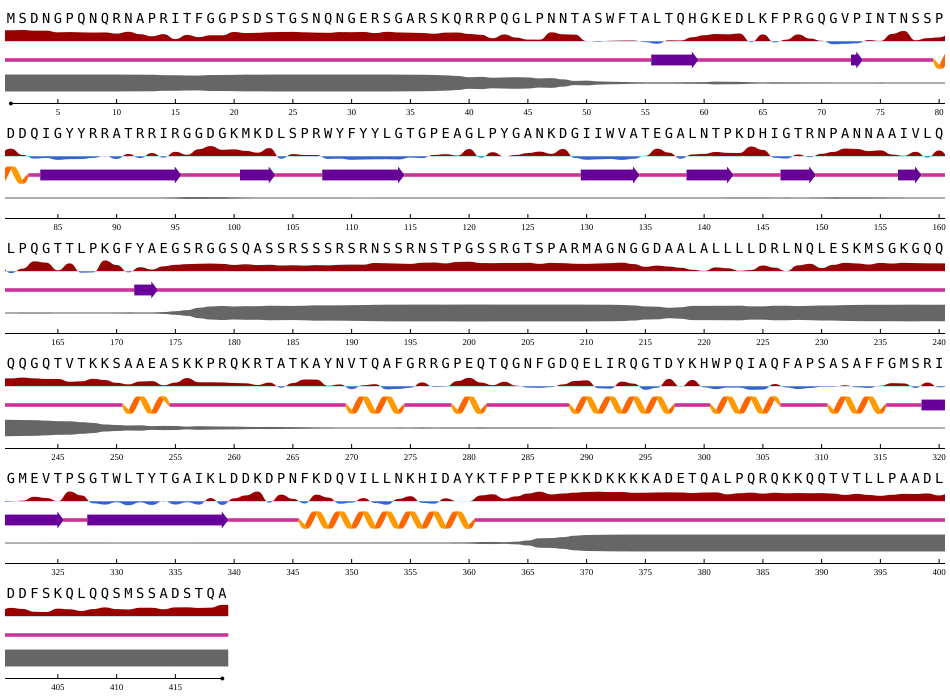

Source data for this figure (header and first rows):
id, seq, n, rsa, asa, q3, p[q3_H], p[q3_E], p[q3_C], q8, p[q8_G], p[q8_H], p[q8_I], p[q8_B], p[q8_E], p[q8_S], p[q8_T], p[q8_C], phi, psi, disorder
sp_P0DTC9.1_NCAP_SARS2, M, 1, 0.8954, 179.2, C, 1.9635931494121905e-06, 6.63841547066113e-07, 1, C, 9.602483430626307e-08, 2.2761538787108293e-07, 1.7887830106033675e-11, 3.945098683288961e-07, 1.2837662666242977e-07, 1.083592678696732e-06, 1.9549343051039614e-06, 1, -91.11, 147.3, 0.9997
sp_P0DTC9.1_NCAP_SARS2, S, 2, 0.9144, 107.2, C, 2.331247287656879e-06, 1.9390779470995767e-06, 1, C, 1.7490744141923642e-07, 3.3896830586854776e-07, 3.341037516091383e-11, 6.898959554746398e-07, 4.692381594395556e-07, 2.134825990651734e-06, 4.116558557143435e-06, 1, -92.44, 155.9, 0.9996
sp_P0DTC9.1_NCAP_SARS2, D, 3, 0.8709, 125.5, C, 2.5929924959200434e-05, 1.680736750131473e-05, 1, C, 4.027202976430999e-06, 4.2096594370377716e-06, 2.000091425813366e-09, 3.994891812908463e-06, 5.664116542902775e-06, 4.939818973070942e-05, 8.305042865686119e-05, 0.9998, -91.25, 93.3, 0.9992
sp_P0DTC9.1_NCAP_SARS2, N, 4, 0.8737, 127.9, C, 2.5704790459712967e-05, 1.6025609511416405e-05, 1, C, 5.282112852000864e-06, 5.1706838348763995e-06, 2.771627816144928e-09, 5.981548838462913e-06, 5.53930340174702e-06, 9.44078346947208e-05, 0.0001128, 0.9998, -98, 68.97, 0.9991
sp_P0DTC9.1_NCAP_SARS2, G, 5, 0.775, 60.99, C, 3.526177897583693e-05, 3.775403092731722e-05, 0.9999, C, 6.484033747256035e-06, 9.505360139883123e-06, 9.419715674141571e-09, 1.712370249151718e-05, 1.5239042113535106e-05, 0.0002396, 3.4191292797913775e-05, 0.9997, -96.46, 167.8, 0.9978
sp_P0DTC9.1_NCAP_SARS2, P, 6, 0.7921, 112.4, C, 0.0001157, 4.899405030300841e-05, 0.9998, C, 1.8113280020770617e-05, 2.8013997507514432e-05, 1.2926858694584098e-08, 1.4508266758639365e-05, 2.0172799850115553e-05, 7.574455958092585e-05, 0.0001438, 0.9997, -70.23, 154.9, 0.9986
sp_P0DTC9.1_NCAP_SARS2, Q, 7, 0.7734, 138.1, C, 0.0001253, 0.0002194, 0.9997, C, 2.5446637664572336e-05, 3.345094955875538e-05, 3.116578284334537e-08, 8.297147724078968e-05, 9.071924432646483e-05, 0.0001993, 0.0001515, 0.9994, -94.99, 132.6, 0.9978
sp_P0DTC9.1_NCAP_SARS2, N, 8, 0.7602, 111.3, C, 0.0002047, 0.0002721, 0.9995, C, 5.220299863140099e-05, 5.8548059314489365e-05, 3.258063685507295e-08, 8.038888336159289e-05, 0.0001124, 0.0004767, 0.0002606, 0.999, -98.26, 127.9, 0.9969
sp_P0DTC9.1_NCAP_SARS2, Q, 9, 0.7692, 137.4, C, 0.000955, 0.0004143, 0.9986, C, 0.0001732, 0.0003372, 4.307217409404984e-07, 0.0001623, 0.0001898, 0.0006089, 0.0008505, 0.9977, -87.45, 106.1, 0.9948
sp_P0DTC9.1_NCAP_SARS2, R, 10, 0.6999, 160.3, C, 0.0007289, 0.0005778, 0.9987, C, 0.0001426, 0.0002662, 5.842766199748439e-07, 0.000275, 0.0002849, 0.001107, 0.001111, 0.9968, -89.37, 114.7, 0.9933
sp_P0DTC9.1_NCAP_SARS2, N, 11, 0.8077, 118.3, C, 0.0006453, 0.0006171, 0.9987, C, 0.0001976, 0.0001934, 4.525725216808496e-07, 0.0002509, 0.0003249, 0.001525, 0.0009631, 0.9965, -95.59, 113.3, 0.9888
sp_P0DTC9.1_NCAP_SARS2, A, 12, 0.6638, 73.15, C, 5.082675852463581e-05, 0.000419, 0.9995, C, 2.0017230781377293e-05, 1.205353419209132e-05, 5.17430116531159e-08, 0.0001459, 0.0002422, 0.002643, 0.0001801, 0.9968, -86.3, 137, 0.9762
sp_P0DTC9.1_NCAP_SARS2, P, 13, 0.5424, 76.97, C, 6.0430025769164786e-05, 0.0009661, 0.999, C, 1.280033029615879e-05, 1.4705940884596203e-05, 1.6799675961465255e-07, 0.0001697, 0.000515, 0.001062, 0.000355, 0.9979, -72.25, 144.7, 0.9739
sp_P0DTC9.1_NCAP_SARS2, R, 14, 0.6672, 152.8, C, 0.0002028, 0.03431, 0.9655, C, 8.293933206005022e-05, 4.5250657422002405e-05, 1.0354581263527507e-06, 0.006813, 0.02376, 0.004595, 0.0008625, 0.9638, -97.25, 135.8, 0.9158
sp_P0DTC9.1_NCAP_SARS2, I, 15, 0.3743, 69.25, C, 0.0005103, 0.05323, 0.9463, C, 0.0002274, 0.0001266, 1.0657573739081272e-06, 0.006129, 0.03672, 0.003964, 0.001037, 0.9518, -102, 129.5, 0.9147
sp_P0DTC9.1_NCAP_SARS2, T, 16, 0.6222, 86.3, C, 0.0002652, 0.05125, 0.9485, C, 0.0001132, 5.975492240395397e-05, 7.036715032882057e-07, 0.004301, 0.03511, 0.002687, 0.0007202, 0.957, -112, 136.7, 0.8761
sp_P0DTC9.1_NCAP_SARS2, F, 17, 0.4915, 98.65, C, 0.000622, 0.0187, 0.9807, C, 0.0003732, 0.0002254, 2.239792820546427e-06, 0.002292, 0.01572, 0.004787, 0.00377, 0.9728, -102.3, 121.9, 0.8724
sp_P0DTC9.1_NCAP_SARS2, G, 18, 0.6018, 47.36, C, 0.0003751, 0.00639, 0.9932, C, 0.0001478, 0.0001209, 3.901743184542283e-06, 0.0009818, 0.005272, 0.01055, 0.004936, 0.978, 164.4, 177, 0.9355
sp_P0DTC9.1_NCAP_SARS2, G, 19, 0.6024, 47.41, C, 0.0002402, 0.003305, 0.9965, C, 0.0001381, 8.447233267361298e-05, 1.112608629227907e-06, 0.0005203, 0.002404, 0.01395, 0.001703, 0.9812, -158.2, 164.1, 0.9385
sp_P0DTC9.1_NCAP_SARS2, P, 20, 0.7942, 112.7, C, 0.001477, 0.001523, 0.997, C, 0.0004679, 0.000527, 1.2446537311916472e-06, 0.0002607, 0.001202, 0.00376, 0.006346, 0.9874, -71.25, 150, 0.956
sp_P0DTC9.1_NCAP_SARS2, S, 21, 0.7318, 85.77, C, 0.0006004, 0.0004985, 0.9989, C, 0.000287, 0.0001798, 8.128469630719337e-08, 0.000159, 0.0002917, 0.001939, 0.002616, 0.9945, -92.22, 113.9, 0.9859
sp_P0DTC9.1_NCAP_SARS2, D, 22, 0.7464, 107.6, C, 0.001761, 0.0004554, 0.9978, C, 0.0005162, 0.0006077, 1.2676482583628967e-06, 0.0001287, 0.0002948, 0.003515, 0.00372, 0.9912, -86.2, 27.33, 0.9798
sp_P0DTC9.1_NCAP_SARS2, S, 23, 0.7804, 91.46, C, 0.0005384, 0.0001838, 0.9993, C, 0.0001333, 0.0001647, 2.252946131875433e-07, 6.198477785801515e-05, 9.789648174773902e-05, 0.001606, 0.002001, 0.9959, -89.48, 44.62, 0.994
sp_P0DTC9.1_NCAP_SARS2, T, 24, 0.7959, 110.4, C, 0.0005972, 0.000218, 0.9992, C, 0.0001194, 0.0001684, 5.134058937983355e-07, 4.167358565609902e-05, 0.0001221, 0.001232, 0.00147, 0.9968, -89.56, 40.11, 0.9937
sp_P0DTC9.1_NCAP_SARS2, G, 25, 0.8016, 63.08, C, 0.0002591, 6.578720058314502e-05, 0.9997, C, 6.902954919496551e-05, 6.212917651282623e-05, 2.0284355173316726e-07, 1.800463542167563e-05, 3.2910193112911656e-05, 0.0007589, 0.0008096, 0.9982, -77.39, 164.4, 0.9977
sp_P0DTC9.1_NCAP_SARS2, S, 26, 0.7763, 90.98, C, 0.000185, 0.0001082, 0.9997, C, 4.915460158372298e-05, 4.822340270038694e-05, 5.281493287156991e-08, 2.8045855287928134e-05, 4.6417899284278974e-05, 0.0005396, 0.0004498, 0.9988, -91, 112.2, 0.9979
sp_P0DTC9.1_NCAP_SARS2, N, 27, 0.757, 110.8, C, 0.0001952, 0.0001324, 0.9997, C, 2.72538836725289e-05, 5.2156443416606635e-05, 6.046332856612935e-08, 3.796724195126444e-05, 4.690779678639956e-05, 0.00022, 0.0002596, 0.9994, -89.17, 94.38, 0.9985
sp_P0DTC9.1_NCAP_SARS2, Q, 28, 0.7452, 133.1, C, 0.0002393, 0.0002048, 0.9996, C, 3.474286859272979e-05, 8.643826004117727e-05, 1.291136442205243e-07, 6.170834240037948e-05, 9.890500223264098e-05, 0.0003858, 0.0004582, 0.9989, -84.7, 98.22, 0.9979
sp_P0DTC9.1_NCAP_SARS2, N, 29, 0.7893, 115.6, C, 0.0003066, 0.0001315, 0.9996, C, 4.980117955710739e-05, 0.0001183, 1.0936914662806885e-07, 3.511296381475404e-05, 6.405389285646379e-05, 0.0003201, 0.0007003, 0.9987, -90.42, 80.07, 0.9978
sp_P0DTC9.1_NCAP_SARS2, G, 30, 0.7827, 61.59, C, 0.0002297, 3.434255631873384e-05, 0.9997, C, 3.680392183014192e-05, 6.912888056831434e-05, 3.239059935822297e-07, 9.765675713424571e-06, 1.633066131034866e-05, 0.0005084, 0.000494, 0.9989, -57.07, 9.477, 0.9973
sp_P0DTC9.1_NCAP_SARS2, E, 31, 0.799, 139.6, C, 0.0002335, 9.289437730330974e-05, 0.9997, C, 3.609317718655802e-05, 7.162039401009679e-05, 6.93098698434369e-08, 2.8973263397347182e-05, 4.22820339736063e-05, 0.0004135, 0.0004162, 0.999, -87.68, 114.3, 0.9972
sp_P0DTC9.1_NCAP_SARS2, R, 32, 0.7269, 166.5, C, 0.0003279, 0.0004544, 0.9992, C, 4.656294913729653e-05, 0.0001242, 2.5068425202334765e-07, 0.0001476, 0.000211, 0.0005824, 0.0004581, 0.9984, -89.57, 130.2, 0.9967
sp_P0DTC9.1_NCAP_SARS2, S, 33, 0.8045, 94.29, C, 0.0004363, 0.0002507, 0.9993, C, 7.380071474472061e-05, 0.0001785, 2.1611623424178106e-07, 8.454010094283149e-05, 0.0001068, 0.000556, 0.0008668, 0.9981, -95.16, 133.8, 0.9952
sp_P0DTC9.1_NCAP_SARS2, G, 34, 0.7689, 60.51, C, 0.0007921, 0.0004466, 0.9988, C, 0.0001827, 0.0004021, 1.057668669091072e-06, 0.000106, 0.0002622, 0.00265, 0.001688, 0.9947, -95.38, 176.7, 0.9901
sp_P0DTC9.1_NCAP_SARS2, A, 35, 0.7523, 82.9, C, 0.002034, 0.001447, 0.9965, C, 0.0005377, 0.0008611, 1.9543874714145204e-06, 0.0006355, 0.0007045, 0.005128, 0.002383, 0.9897, -83.82, 143.1, 0.9763
sp_P0DTC9.1_NCAP_SARS2, R, 36, 0.7359, 168.5, C, 0.002023, 0.003603, 0.9944, C, 0.0004379, 0.001116, 2.442273171254783e-06, 0.001604, 0.001956, 0.005769, 0.002344, 0.9868, -92.63, 137.4, 0.9699
sp_P0DTC9.1_NCAP_SARS2, S, 37, 0.6912, 81.01, C, 0.005948, 0.005232, 0.9888, C, 0.001697, 0.002853, 1.0134332114830613e-05, 0.00168, 0.002739, 0.006401, 0.005139, 0.9795, -85.25, 144.5, 0.941
sp_P0DTC9.1_NCAP_SARS2, K, 38, 0.7569, 155.7, C, 0.008227, 0.004915, 0.9869, C, 0.003268, 0.003391, 5.803243311675033e-06, 0.001797, 0.003452, 0.0184, 0.01591, 0.9538, -81.88, 102.8, 0.8963
sp_P0DTC9.1_NCAP_SARS2, Q, 39, 0.7644, 136.5, C, 0.009106, 0.007565, 0.9833, C, 0.00422, 0.003879, 7.611279670527438e-06, 0.002388, 0.005494, 0.02807, 0.01906, 0.9369, -93.54, 107.5, 0.8176
sp_P0DTC9.1_NCAP_SARS2, R, 40, 0.6783, 155.3, C, 0.005042, 0.02019, 0.9748, C, 0.00226, 0.001649, 1.0180351637245622e-05, 0.008926, 0.01222, 0.03466, 0.00832, 0.932, -91.29, 137.7, 0.6576
sp_P0DTC9.1_NCAP_SARS2, R, 41, 0.6301, 144.3, C, 0.0001063, 0.01208, 0.9878, C, 4.006669041700661e-05, 3.965518772020005e-05, 1.8421002323520952e-07, 0.004713, 0.007622, 0.02172, 0.001141, 0.9647, -93.58, 138.1, 0.7065
sp_P0DTC9.1_NCAP_SARS2, P, 42, 0.4269, 60.58, C, 0.0004944, 0.01796, 0.9815, C, 0.0001348, 0.000186, 1.9826943571388256e-06, 0.005012, 0.01056, 0.01347, 0.004372, 0.9663, -68.14, 146.5, 0.5986
sp_P0DTC9.1_NCAP_SARS2, Q, 43, 0.6508, 116.2, C, 0.001589, 0.02821, 0.9702, C, 0.0009399, 0.0004716, 2.3287416297534946e-06, 0.02146, 0.01802, 0.03693, 0.01187, 0.9103, -97.27, 140, 0.635
sp_P0DTC9.1_NCAP_SARS2, G, 44, 0.4645, 36.56, C, 0.00139, 0.03552, 0.9631, C, 0.0004261, 0.0004342, 1.1302285201963969e-05, 0.01457, 0.02143, 0.03545, 0.007267, 0.9204, -83.78, 160.2, 0.6661
sp_P0DTC9.1_NCAP_SARS2, L, 45, 0.3474, 63.61, C, 0.0003077, 0.006957, 0.9927, C, 0.0001546, 6.995324656600133e-05, 4.5849509433537605e-07, 0.003195, 0.004323, 0.03887, 0.001524, 0.9519, -80.92, 140.2, 0.6277
sp_P0DTC9.1_NCAP_SARS2, P, 46, 0.3443, 48.85, C, 0.001496, 0.005921, 0.9926, C, 0.0006505, 0.0003006, 1.6167318790394347e-06, 0.002262, 0.003677, 0.01197, 0.006068, 0.9751, -65.96, 145, 0.509
sp_P0DTC9.1_NCAP_SARS2, N, 47, 0.7762, 113.6, C, 0.006004, 0.007672, 0.9863, C, 0.004127, 0.001481, 1.1510505828482565e-05, 0.002821, 0.005884, 0.1344, 0.0299, 0.8214, -88.97, 38.29, 0.5519
sp_P0DTC9.1_NCAP_SARS2, N, 48, 0.6582, 96.36, C, 0.00982, 0.01626, 0.9739, C, 0.006465, 0.003443, 6.0304762882879004e-05, 0.004152, 0.01476, 0.2345, 0.05664, 0.68, -99.64, 127.5, 0.3893
sp_P0DTC9.1_NCAP_SARS2, T, 49, 0.6406, 88.85, C, 0.01398, 0.05019, 0.9358, C, 0.008362, 0.005371, 0.0001218, 0.009852, 0.04455, 0.1218, 0.06876, 0.7412, -90.67, 98.33, 0.1963
sp_P0DTC9.1_NCAP_SARS2, A, 50, 0.2624, 28.92, C, 0.0141, 0.1734, 0.8125, C, 0.007863, 0.005895, 0.0001139, 0.04547, 0.13, 0.09479, 0.02531, 0.6906, -104.1, 135.9, 0.2346
sp_P0DTC9.1_NCAP_SARS2, S, 51, 0.2119, 24.84, C, 0.03048, 0.1872, 0.7823, C, 0.02311, 0.008698, 4.7900564823066816e-05, 0.06125, 0.12, 0.06284, 0.03148, 0.6926, -100.7, 144.9, 0.1413
sp_P0DTC9.1_NCAP_SARS2, W, 52, 0.2787, 67.02, C, 0.1137, 0.02624, 0.86, T, 0.109, 0.03341, 0.000428, 0.005514, 0.01644, 0.1708, 0.4604, 0.2041, -74.27, -14.41, 0.1014
sp_P0DTC9.1_NCAP_SARS2, F, 53, 0.291, 58.41, C, 0.07688, 0.04689, 0.8762, T, 0.1198, 0.02002, 0.0004454, 0.015, 0.02966, 0.1337, 0.4154, 0.266, -90.79, 16.49, 0.07016
sp_P0DTC9.1_NCAP_SARS2, T, 54, 0.2911, 40.37, C, 0.04128, 0.0469, 0.9118, C, 0.02411, 0.01081, 0.0002242, 0.01215, 0.03757, 0.3563, 0.02945, 0.5293, -97.21, 132.5, 0.03574
sp_P0DTC9.1_NCAP_SARS2, A, 55, 0.1948, 21.47, C, 0.02145, 0.1179, 0.8607, C, 0.008732, 0.006078, 9.589364344719797e-05, 0.01467, 0.1071, 0.09346, 0.02686, 0.743, -75, 145.6, 0.02371
sp_P0DTC9.1_NCAP_SARS2, L, 56, 0.1003, 18.36, E, 0.02988, 0.5627, 0.4074, E, 0.01219, 0.009585, 9.93803478195332e-05, 0.01638, 0.5615, 0.03369, 0.01409, 0.3524, -100.2, 135.1, 0.02437
sp_P0DTC9.1_NCAP_SARS2, T, 57, 0.3059, 42.43, E, 0.007897, 0.8888, 0.1033, E, 0.003466, 0.003229, 6.915190897416323e-05, 0.01498, 0.8689, 0.01181, 0.004096, 0.09342, -120.4, 138.2, 0.01999
sp_P0DTC9.1_NCAP_SARS2, Q, 58, 0.2946, 52.62, E, 0.01733, 0.8297, 0.1529, E, 0.005156, 0.009593, 0.0001046, 0.01719, 0.8152, 0.01194, 0.009216, 0.1316, -107.4, 136.6, 0.03115
sp_P0DTC9.1_NCAP_SARS2, H, 59, 0.486, 88.41, E, 0.04386, 0.5734, 0.3827, E, 0.01795, 0.0209, 0.000195, 0.0196, 0.5747, 0.05019, 0.04761, 0.2688, -118.2, 111.3, 0.03949
sp_P0DTC9.1_NCAP_SARS2, G, 60, 0.6034, 47.49, C, 0.01699, 0.03652, 0.9465, T, 0.01112, 0.008142, 0.0002622, 0.005782, 0.03995, 0.2224, 0.3769, 0.3354, 72.23, -136.7, 0.04599
... 359 more rows
